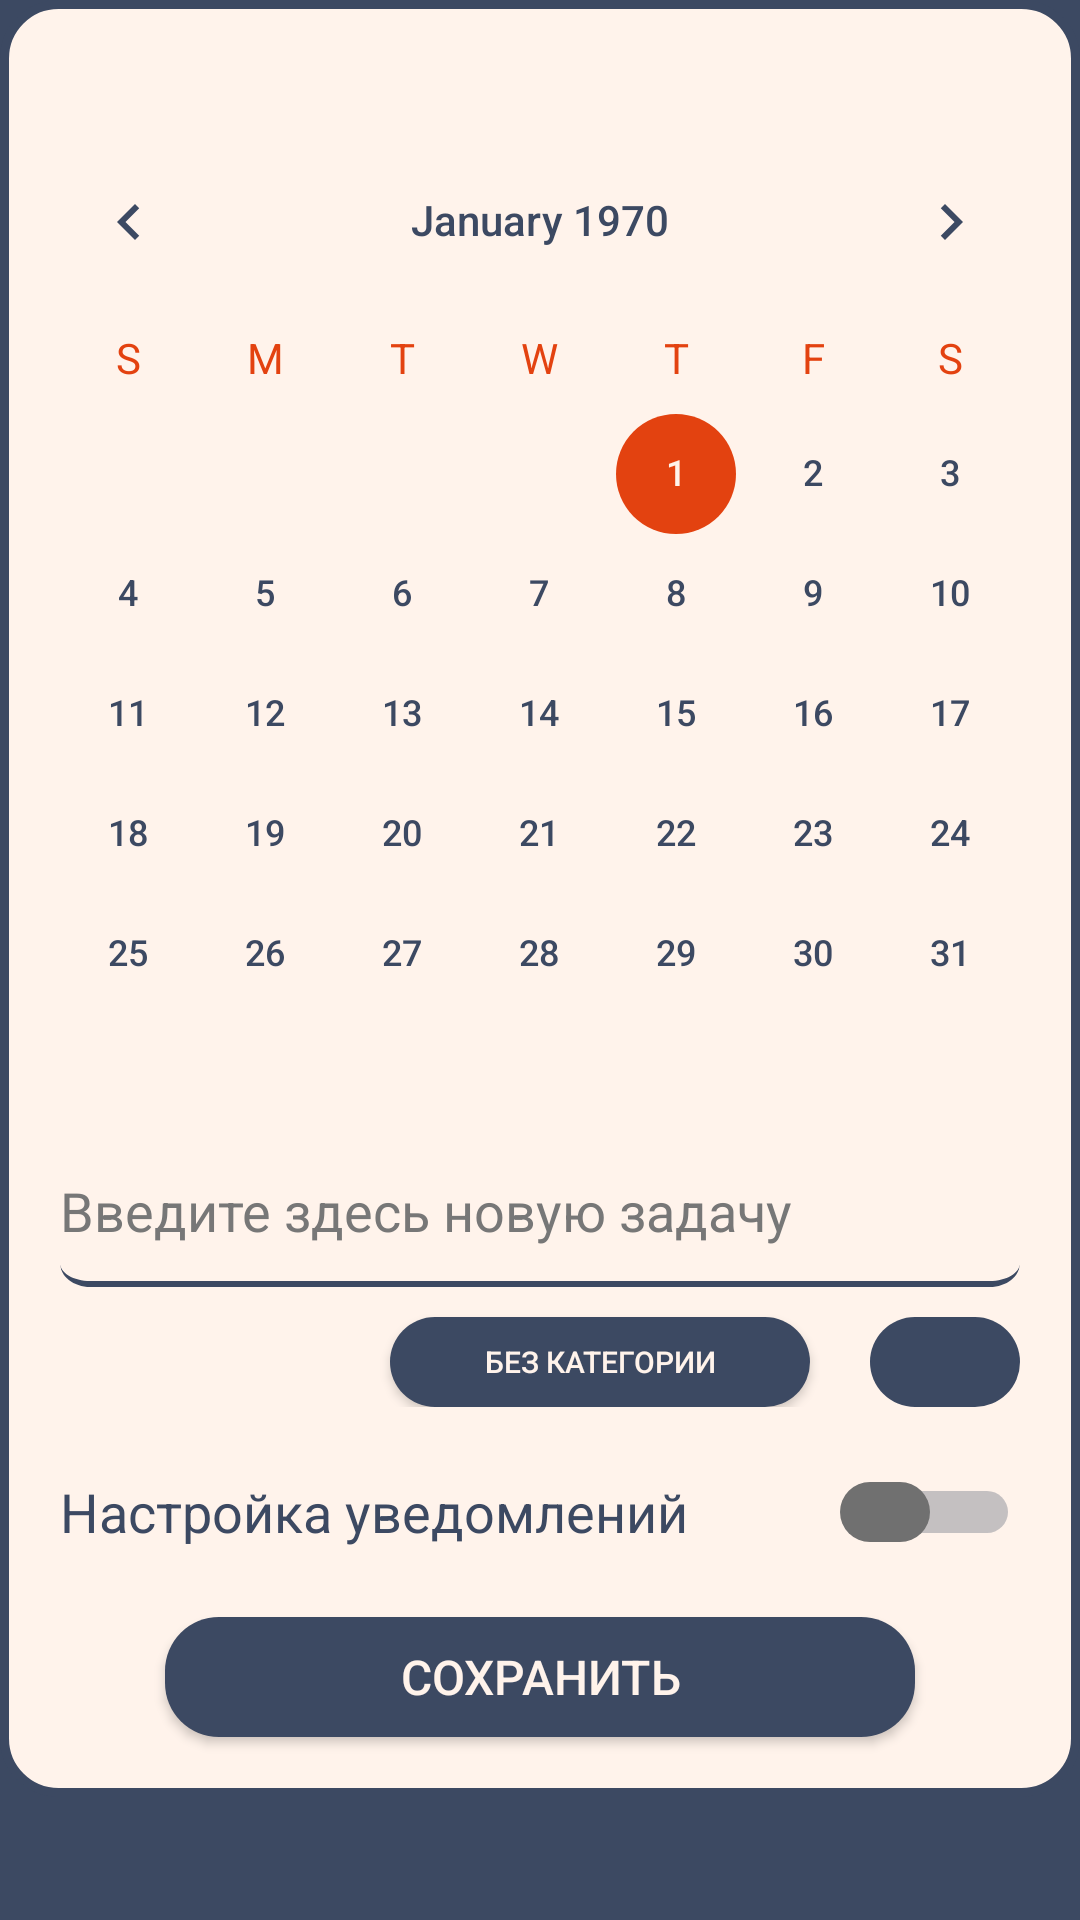

Android layout source for this screen:
<!-- AndroidManifest.xml: application theme Theme.Authentication -->
<!-- res/layout/activity_add_task.xml -->
<?xml version="1.0" encoding="utf-8"?>
<androidx.constraintlayout.widget.ConstraintLayout xmlns:android="http://schemas.android.com/apk/res/android"
    xmlns:app="http://schemas.android.com/apk/res-auto"
    xmlns:tools="http://schemas.android.com/tools"
    android:layout_width="match_parent"
    android:layout_height="match_parent"
    tools:context=".AddTask"
    android:background="@color/colorPrimary">

    <androidx.core.widget.NestedScrollView
        android:layout_width="match_parent"
        android:layout_height="match_parent"
        android:background="@android:color/transparent">

        <LinearLayout
            android:id="@+id/bottomSheetLayout"
            android:layout_width="match_parent"
            android:layout_height="match_parent"
            android:orientation="vertical"
            android:background="@drawable/home_page_back">

            <CalendarView
                android:id="@+id/calendarView"
                android:layout_width="match_parent"
                android:layout_height="wrap_content"
                android:layout_marginTop="40dp"
                android:theme="@style/CalenderViewCustom"
                android:dateTextAppearance="@style/CalenderViewDateCustomText"
                android:weekDayTextAppearance="@style/CalenderViewWeekCustomText"/>

            <LinearLayout
                android:layout_width="match_parent"
                android:layout_height="wrap_content"
                android:orientation="vertical">

                <MultiAutoCompleteTextView
                    android:id="@+id/multiAutoCompleteTextView"
                    android:layout_width="match_parent"
                    android:layout_height="wrap_content"
                    android:layout_marginStart="20dp"
                    android:layout_marginEnd="20dp"
                    android:background="@drawable/text_input_back"
                    android:hint="Введите здесь новую задачу"
                    android:text=""
                    android:textColor="@color/colorPrimary"
                    android:textColorHint="@color/hint" />
                <LinearLayout
                    android:id="@+id/subTasksContainer"
                    android:layout_width="match_parent"
                    android:layout_height="wrap_content"
                    android:orientation="vertical" />

                <LinearLayout
                    android:layout_width="match_parent"
                    android:layout_height="match_parent"
                    android:orientation="horizontal"
                    android:gravity="end">

                    <Button
                        android:id="@+id/category_btn"
                        android:layout_width="140dp"
                        android:layout_height="30dp"
                        android:layout_marginTop="10dp"
                        android:layout_marginEnd="20dp"
                        android:text="без категории"
                        android:textSize="10sp"
                        android:background="@drawable/btn_back"/>

                    <ImageButton
                        android:id="@+id/subtask"
                        android:layout_width="50dp"
                        android:layout_height="30dp"
                        android:layout_marginTop="10dp"
                        android:layout_marginEnd="20dp"
                        android:background="@drawable/btn_back"
                        android:src="@drawable/baseline_add_24" />
                </LinearLayout>
            </LinearLayout>

            <LinearLayout
                android:layout_width="match_parent"
                android:layout_height="wrap_content"
                android:orientation="vertical">

                <Switch
                    android:id="@+id/switch1"
                    android:layout_width="match_parent"
                    android:layout_height="30dp"
                    android:layout_margin="20dp"
                    android:text="Настройка уведомлений"
                    android:textColor="@color/colorPrimary"
                    android:textSize="18sp"
                    android:thumb="@drawable/switch_thumb_selector_active"
                    android:trackTint="@color/colorPrimary"
                    tools:ignore="UseSwitchCompatOrMaterialXml" />
            </LinearLayout>

            <Button
                android:id="@+id/button2"
                android:layout_width="250dp"
                android:layout_height="40dp"
                android:layout_marginBottom="20dp"
                android:layout_gravity="center"
                android:text="cохранить"
                android:textColor="@color/backgraund"
                android:textSize="16sp"
                android:background="@drawable/btn_back" />

        </LinearLayout>
    </androidx.core.widget.NestedScrollView>

</androidx.constraintlayout.widget.ConstraintLayout>
<!-- resources referenced by this layout -->
<resources>
  <color name="backgraund">#FFF3EB</color>
  <color name="colorPrimary">#3C4962</color>
  <color name="hint">#777777</color>
  <!-- drawable btn_back (drawable) -->
  <?xml version="1.0" encoding="utf-8"?>
      <shape xmlns:android="http://schemas.android.com/apk/res/android"
          android:shape="rectangle">
          <corners android:radius="18dp" />
          <solid android:color="@color/colorPrimary" />
      </shape>
  <!-- drawable home_page_back (drawable) -->
  <?xml version="1.0" encoding="utf-8"?>
  <shape xmlns:android="http://schemas.android.com/apk/res/android"
      android:shape="rectangle">
      <corners android:radius="18dp" />
      <solid android:color="#FFF3EB" />
      <stroke
          android:width="3dp"
          android:color="@color/colorPrimary" /> 
  </shape>
  <!-- drawable switch_thumb_selector_active (drawable) -->
  <?xml version="1.0" encoding="utf-8"?>
  <selector xmlns:android="http://schemas.android.com/apk/res/android">
      <item android:drawable="@drawable/switch_thumb_active" android:state_checked="true" />
      <item android:drawable="@drawable/switch_thumb_inactive" />
  </selector>
  <style name="CalenderViewCustom" parent="Theme.AppCompat">
          <item name="colorControlActivated">@color/orange</item>
          <item name="android:textColorPrimary">@color/colorPrimary</item>
      </style>
  <style name="CalenderViewDateCustomText" parent="Widget.AppCompat.TextView">
          <item name="android:textColor">@drawable/calender_date_selector</item>
      </style>
  <style name="CalenderViewWeekCustomText" parent="android:TextAppearance.DeviceDefault.Small">
          <item name="android:textColor">@color/orange</item>
      </style>
  <style name="Theme.Authentication" parent="Base.Theme.Authentication" />
  <!-- drawable switch_thumb_active (drawable) -->
  <?xml version="1.0" encoding="utf-8"?>
  <shape xmlns:android="http://schemas.android.com/apk/res/android"
      android:shape="rectangle">
      <size
          android:width="30dp"
          android:height="20dp" />
      <corners android:radius="20dp" />
      <solid android:color="@color/orange" />
  </shape>
  <!-- drawable switch_thumb_inactive (drawable) -->
  <?xml version="1.0" encoding="utf-8"?>
  <shape xmlns:android="http://schemas.android.com/apk/res/android"
      android:shape="rectangle">
      <size
          android:width="30dp"
          android:height="20dp" />
      <corners android:radius="20dp" />
      <solid android:color="#707070" />
  </shape>
  <color name="orange">#E34210</color>
  <!-- drawable calender_date_selector (drawable) -->
  <?xml version="1.0" encoding="utf-8"?>
  <selector xmlns:android="http://schemas.android.com/apk/res/android">
      <item android:state_activated="true" android:color="@color/backgraund" />
      <item android:state_enabled="false" android:color="@color/hint"/>
      <item android:color="@color/colorPrimary" />
  </selector>
  <style name="Base.Theme.Authentication" parent="Theme.AppCompat.NoActionBar">
          
          
          <item name="colorPrimary">@color/colorPrimary</item>
          <item name="colorPrimaryVariant">@color/colorPrimary</item>
          <item name="android:statusBarColor">@color/colorPrimary</item>
          <item name="android:textColorHint">@color/colorPrimary</item>
          <item name="android:colorAccent">@color/orange</item>
          <item name="android:itemBackground">@color/colorPrimary</item>
          <item name="android:textColor">@color/backgraund</item>
      </style>
</resources>
